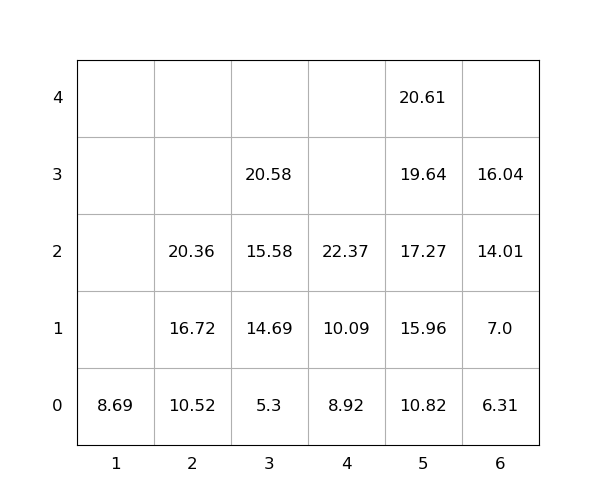

The file beside this chart, header and first rows:
idx, loc_x, loc_y, loc_z, weight, seq, emerg, reloc, size(ft)
1, 5, 0, 0, 10.82, 0, 0, 0, 20
2, 5, 0, 1, 15.96, 0, 0, 0, 20
3, 3, 0, 0, 5.3, 0, 0, 0, 20
4, 2, 0, 0, 10.52, 1, 0, 0, 20
5, 3, 0, 1, 14.69, 2, 0, 0, 20
6, 3, 0, 2, 15.58, 3, 0, 0, 20
7, 2, 0, 1, 16.72, 4, 0, 0, 20
8, 2, 0, 2, 20.36, 5, 0, 0, 20
9, 5, 0, 2, 17.27, 6, 0, 0, 20
10, 3, 0, 3, 20.58, 7, 0, 0, 20
11, 5, 0, 3, 19.64, 8, 0, 0, 20
12, 5, 0, 4, 20.61, 9, 0, 0, 20
13, 6, 0, 0, 6.31, 10, 0, 0, 20
14, 6, 0, 1, 7.0, 11, 0, 0, 20
15, 6, 0, 2, 14.01, 12, 0, 0, 20
16, 4, 0, 0, 8.92, 13, 0, 0, 20
17, 6, 0, 3, 16.04, 14, 0, 0, 20
18, 4, 0, 1, 10.09, 15, 0, 0, 20
19, 4, 0, 2, 22.37, 16, 0, 0, 20
20, 1, 0, 0, 8.69, 17, 0, 0, 20
